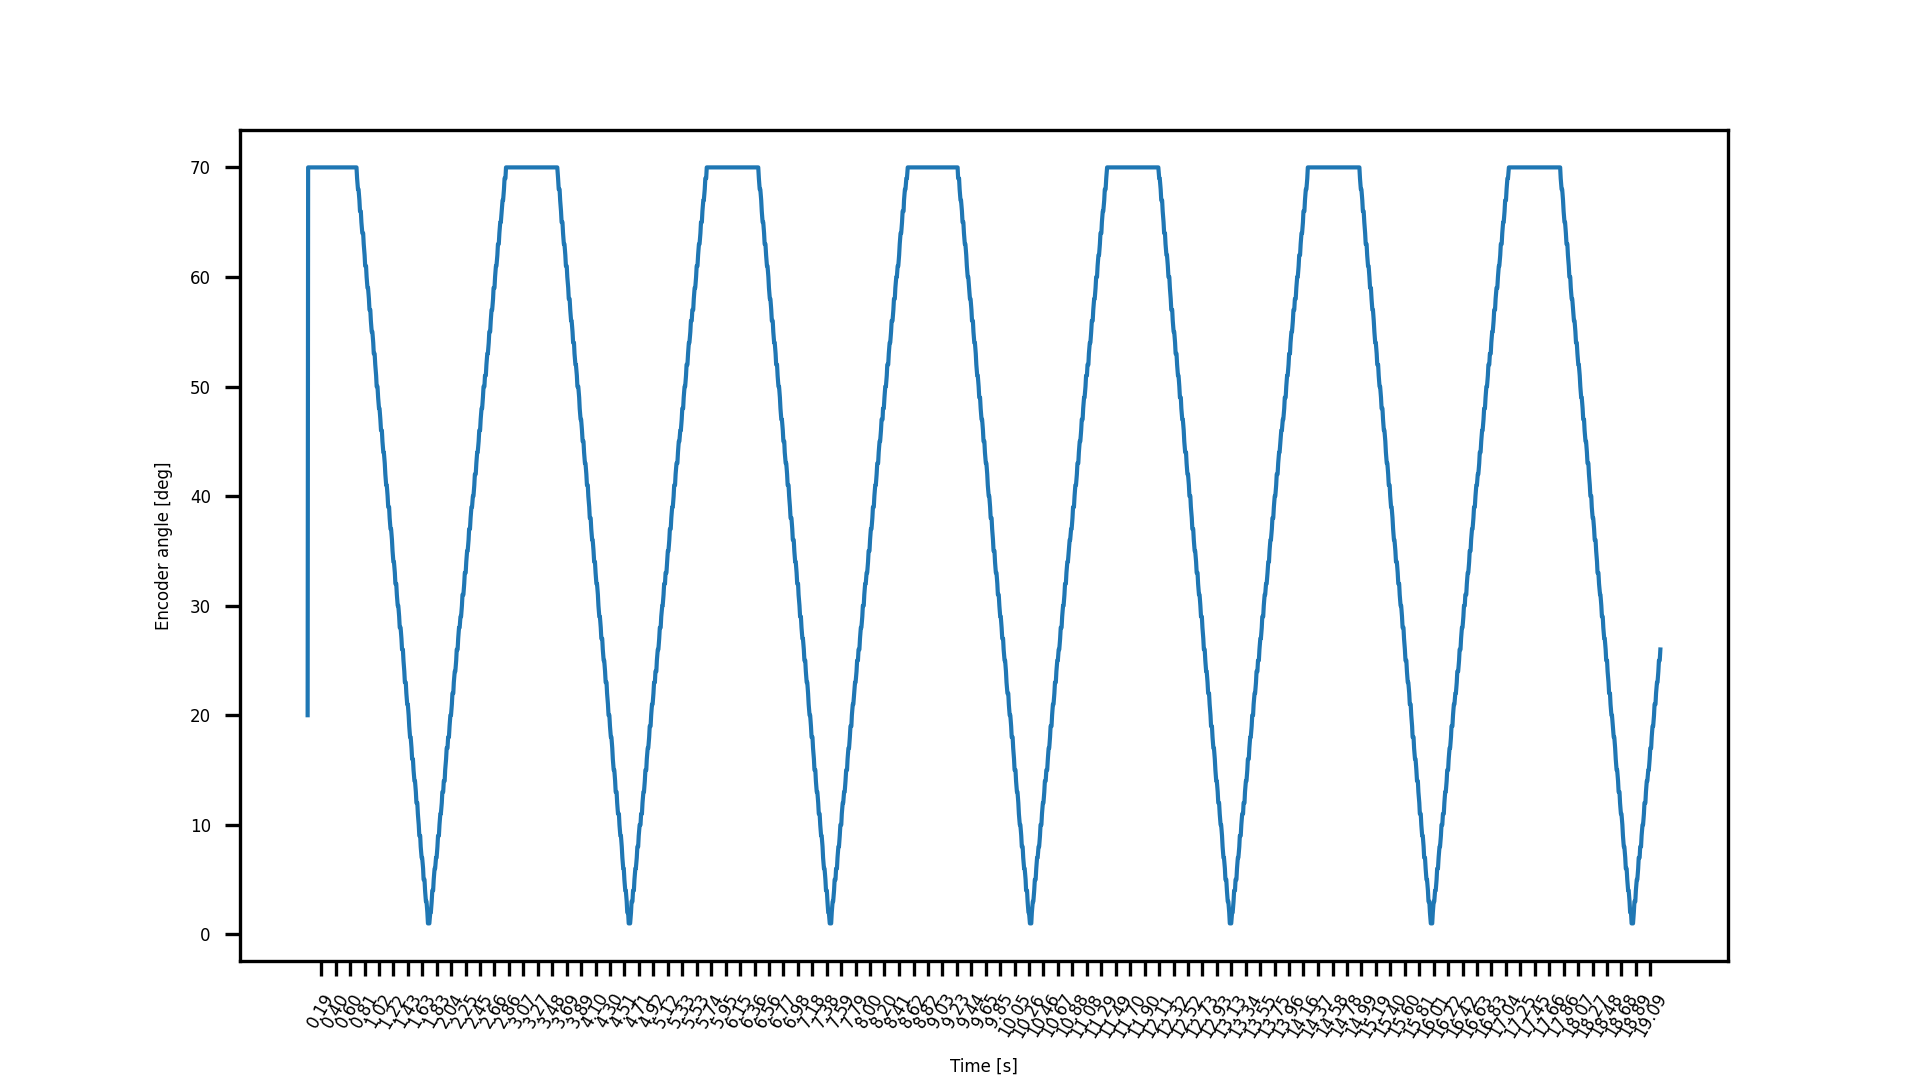

The table this chart was drawn from, first rows:
t, angle, iteration
0.001, 20, 1
0.00798, 70, 2
0.01596, 70, 3
0.02871, 70, 4
0.03695, 70, 5
0.04934, 70, 6
0.05651, 70, 7
0.06958, 70, 8
0.07791, 70, 9
0.09009, 70, 10
0.0975, 70, 11
0.1106, 70, 12
0.1184, 70, 13
0.1308, 70, 14
0.1391, 70, 15
0.1516, 70, 16
0.1598, 70, 17
0.172, 70, 18
0.1794, 70, 19
0.1925, 70, 20
0.2007, 70, 21
0.2129, 70, 23
0.2203, 70, 24
0.2334, 70, 25
0.2417, 70, 26
0.2538, 70, 27
0.2663, 70, 28
0.2744, 70, 29
0.2867, 70, 30
0.2947, 70, 31
0.307, 70, 32
0.3154, 70, 33
0.327, 70, 34
0.3356, 70, 35
0.3477, 70, 36
0.3561, 70, 37
0.3681, 70, 39
0.376, 70, 40
0.3891, 70, 41
0.3973, 70, 42
0.4085, 70, 43
0.4175, 70, 44
0.4301, 70, 45
0.4382, 70, 46
0.4505, 70, 47
0.4589, 70, 48
0.4705, 70, 49
0.479, 70, 50
0.491, 70, 51
0.4997, 70, 52
0.5122, 70, 53
0.5202, 70, 54
0.532, 70, 55
0.5403, 70, 56
0.553, 70, 57
0.5606, 70, 58
0.5733, 70, 59
0.5817, 70, 60
0.5937, 70, 61
0.6021, 70, 62
... 1,814 more rows
